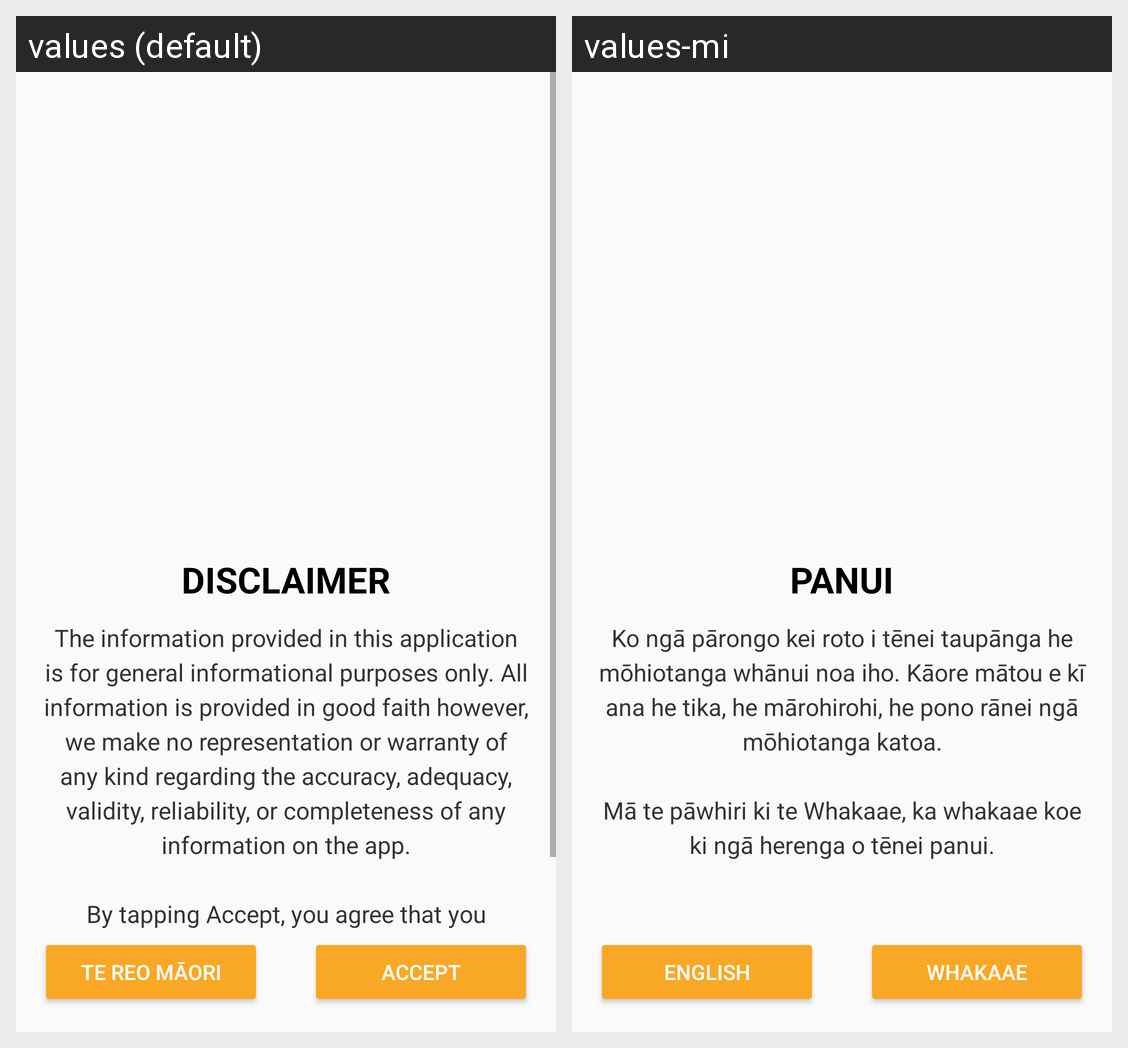

This grid shows one Android layout under two languages. Give, for every string resource on the screen, its name, the default text and each shown locale's text.
Android screen res/layout/fragment_disclaimer.xml rendered under 2 locales, left to right: values (default), values-mi. Device: Nexus 5 (rendered at 1080×1920; each locale shown at half size, 540×960, under a caption strip naming it); theme AppTheme.
Strings drawn on this screen, with the default value and each locale's value (text and hints the layout hard-codes, and strings that could not be matched under every locale, appear in the picture but are not listed):

disclaimer_title
  values: DISCLAIMER
  values-mi: PANUI

disclaimer
  values: The information provided in this application is for general informational purposes only. All information is provided in good faith however, we make no representation or warranty of any kind regarding the accuracy, adequacy, validity, reliability, or completeness of any information on the app.
      
      By tapping Accept, you agree that you understand this disclaimer and agree to use the app at your own …[clipped]
  values-mi: Ko ngā pārongo kei roto i tēnei taupānga he mōhiotanga whānui noa iho. Kāore mātou e kī ana he tika, he mārohirohi, he pono rānei ngā mōhiotanga katoa.
      
      Mā te pāwhiri ki te Whakaae, ka whakaae koe ki ngā herenga o tēnei panui.

lang
  values: Te Reo Māori
  values-mi: English

accept
  values: Accept
  values-mi: Whakaae
